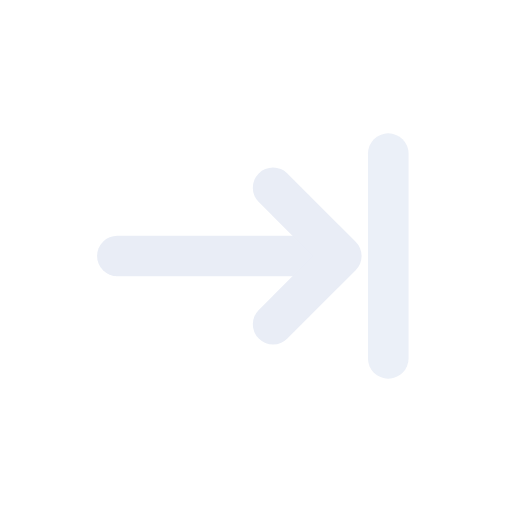
t = 0.00 s
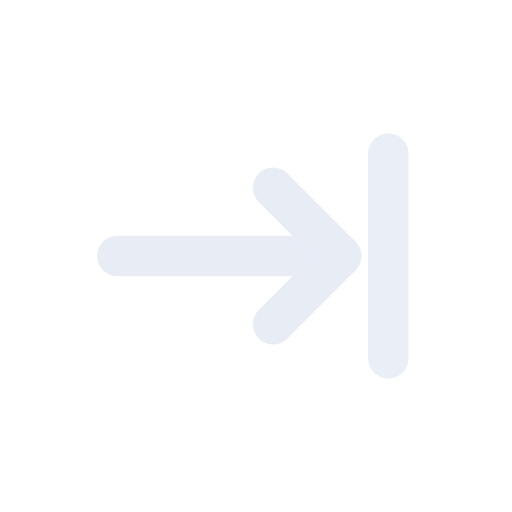
t = 0.23 s
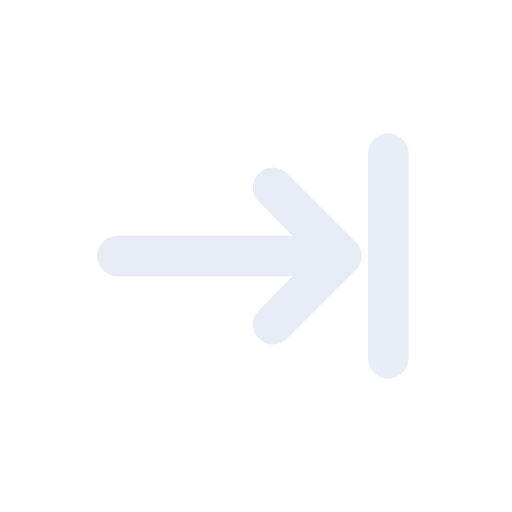
t = 0.60 s
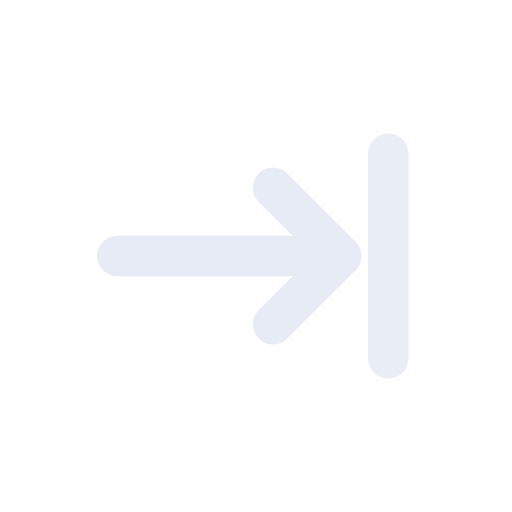
t = 0.90 s
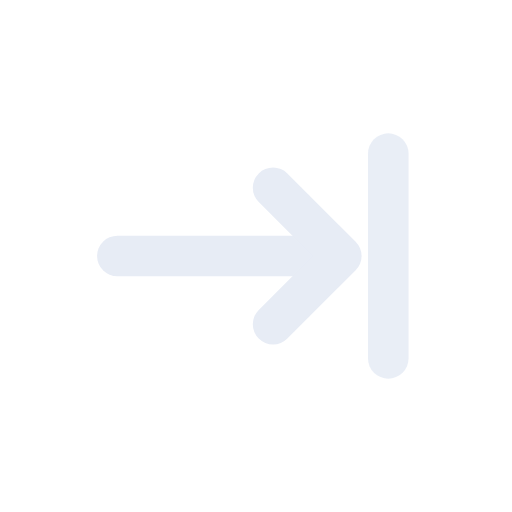
t = 1.20 s
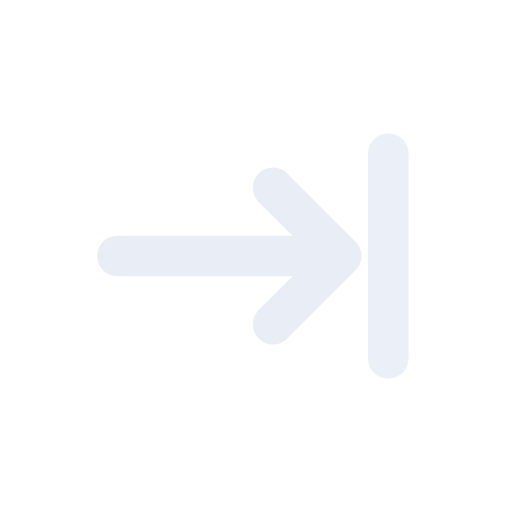
t = 1.58 s

The animated SVG that drew these frames (rendered in a browser with its animation timeline set to each time). Animation: 2 SMIL elements (animate=1,animateTransform=1); one cycle of 1.80 s, repeats indefinitely.

<svg xmlns="http://www.w3.org/2000/svg" viewBox="0 0 24 24" fill="none" color="#e6ebf5">
  <g stroke="currentColor" stroke-width="1.9" stroke-linecap="round" stroke-linejoin="round">
    <path d="M5.5 12h10.1"/>
    <path d="M12.8 8.8 16 12l-3.2 3.2"/>
    <path d="M18.2 7.2v9.6" opacity="0.9"/>
  </g>
  <g>
    <animateTransform attributeName="transform" type="translate" values="0 0;0.5 0;0 0" dur="1.8s" repeatCount="indefinite"/>
  </g>
  <animate attributeName="opacity" values="0.88;1;0.88" dur="1.6s" repeatCount="indefinite"/>
</svg>
